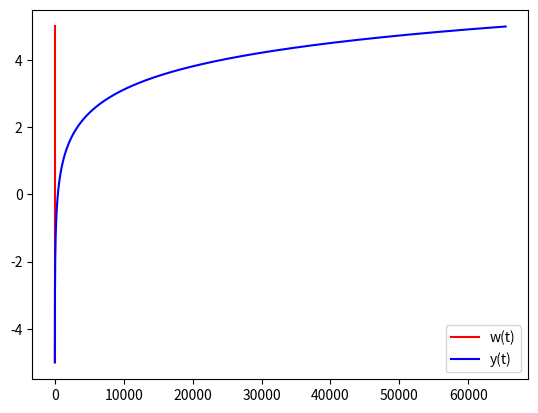

Write the Python code that produced this figure.
import numpy as np
import matplotlib.pyplot as plt
from scipy.integrate import odeint

t = np.arange(-5, 5, 0.01)

def diff_func(default, t):
    y, w = default

    dw_dt = np.sin(t) + np.cos(t)
    dy_dt = w
    return dw_dt, dy_dt

w0 = 0
y0 = 3

default = w0, y0

sol = odeint(diff_func, default, t)

plt.plot(sol[:, 0], t, 'r', label='w(t)')
plt.plot(sol[:, 1], t, 'b', label='y(t)')

plt.legend()
plt.savefig('pic.png')
